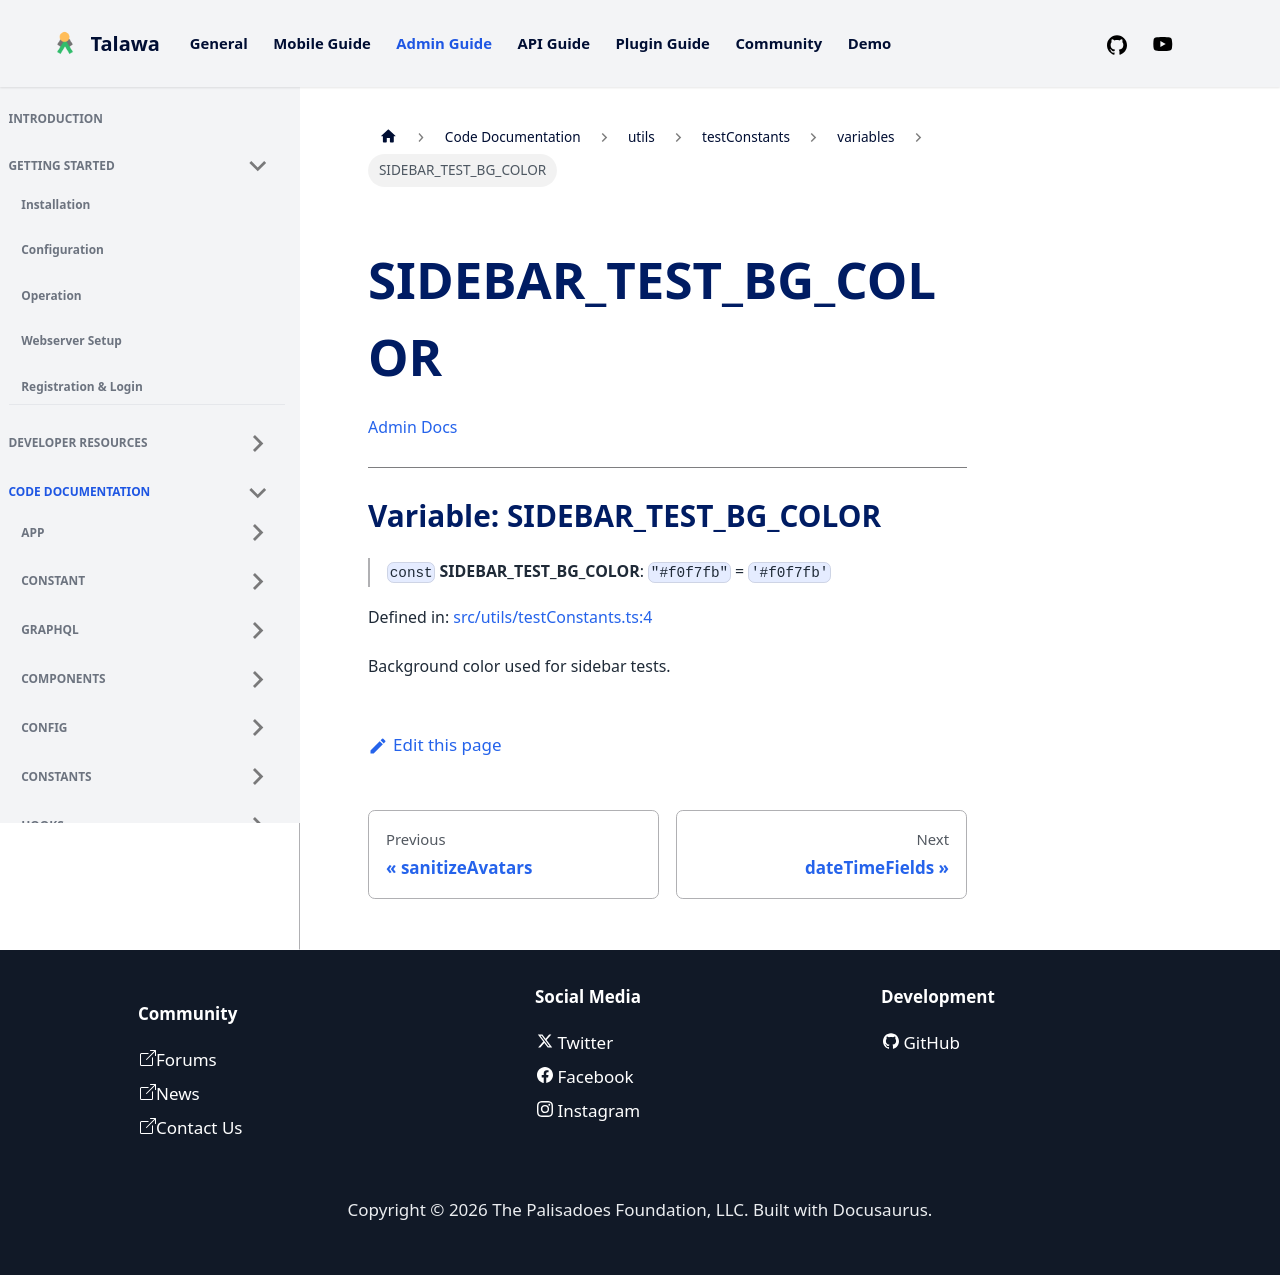

repository: PalisadoesFoundation/talawa-admin · page: docs/auto-docs/utils/testConstants/variables/SIDEBAR_TEST_BG_COLOR/index.html · generator: docusaurus

[Admin Docs](/)

***

# Variable: SIDEBAR\_TEST\_BG\_COLOR

> `const` **SIDEBAR\_TEST\_BG\_COLOR**: `"#f0f7fb"` = `'#f0f7fb'`

Defined in: [src/utils/testConstants.ts:4](https://github.com/PalisadoesFoundation/talawa-admin/blob/main/src/utils/testConstants.ts#L4)

Background color used for sidebar tests.
